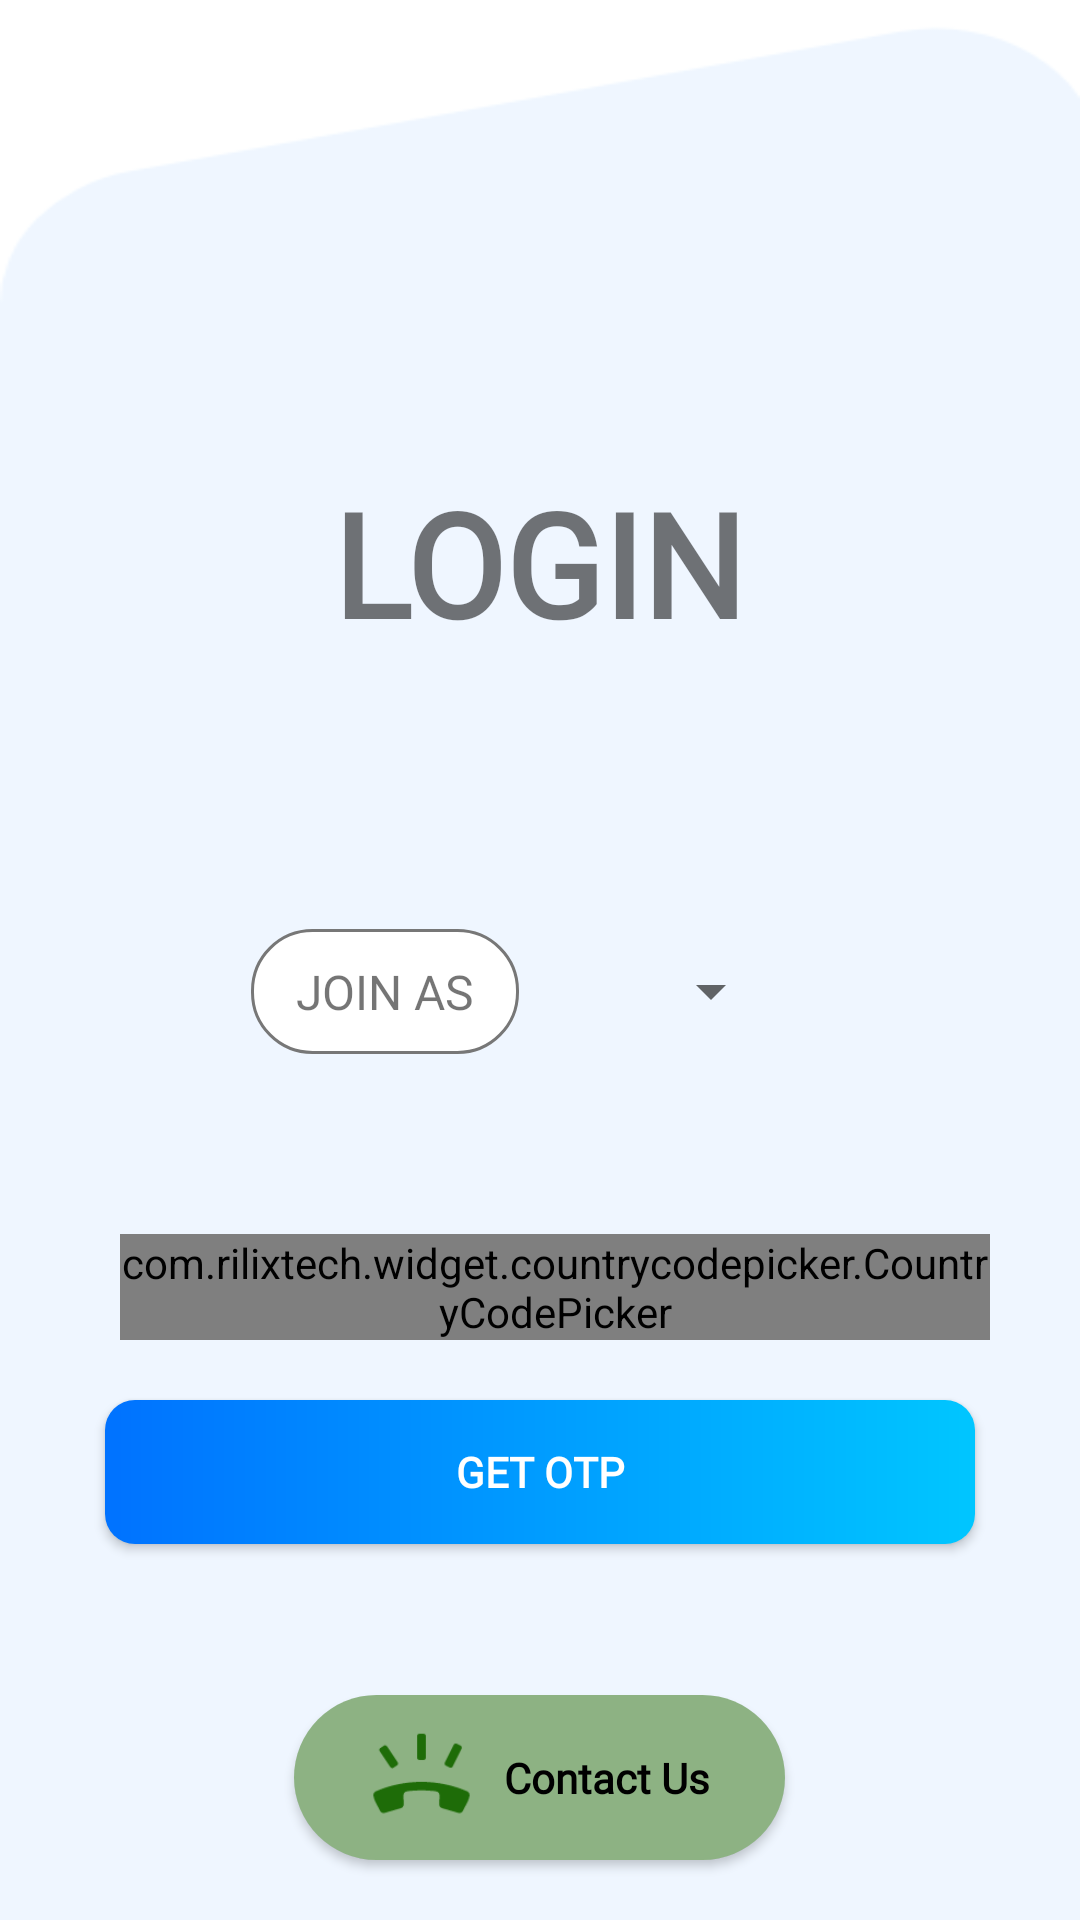

Write the Android layout XML for this screen, with the resource values it uses.
<!-- AndroidManifest.xml: application theme Theme.MentalHealthTracker -->
<!-- res/layout/activity_manage_otp.xml -->
<?xml version="1.0" encoding="utf-8"?>
<RelativeLayout xmlns:android="http://schemas.android.com/apk/res/android"
    xmlns:tools="http://schemas.android.com/tools"
    android:layout_width="match_parent"
    android:layout_height="match_parent"
    android:orientation="vertical"
    android:background="@drawable/background"
    xmlns:app="http://schemas.android.com/apk/res-auto"
    tools:context=".ManageOtp">
    
    <LinearLayout
        android:id="@+id/lay"
        android:layout_width="match_parent"
        android:layout_height="wrap_content"
        android:layout_centerInParent="true"
        android:orientation="vertical"
        android:gravity="center">
        <TextView
            android:layout_width="wrap_content"
            android:layout_height="wrap_content"
            android:layout_margin="50dp"
            android:text="LOGIN"
            android:textStyle="bold"
            android:textSize="48sp"
            android:fontFamily="@font/ubuntu_light"
            android:gravity="center"/>

        <LinearLayout
            android:layout_width="match_parent"
            android:layout_height="wrap_content"
            android:orientation="vertical"
            android:layout_margin="10dp"
            android:gravity="center">
            <RelativeLayout
                android:layout_width="match_parent"
                android:layout_height="wrap_content"
                android:paddingTop="10dp"
                android:paddingBottom="10dp"
                android:paddingEnd="15dp"
                android:orientation="horizontal"
                android:gravity="center">

                <TextView
                    android:id="@+id/joinAs"
                    android:layout_width="wrap_content"
                    android:layout_height="wrap_content"
                    android:layout_marginStart="20dp"
                    android:layout_marginTop="20dp"
                    android:layout_marginEnd="20dp"
                    android:layout_marginBottom="20dp"
                    android:background="@drawable/custom_input"
                    android:fontFamily="@font/ubuntu_light"
                    android:paddingStart="15dp"
                    android:paddingTop="10dp"
                    android:paddingEnd="15dp"
                    android:paddingBottom="10dp"
                    android:text="JOIN AS"
                    android:textSize="16sp" />

                <Spinner
                    android:id="@+id/spinner_join_as"
                    android:layout_width="wrap_content"
                    android:layout_height="wrap_content"
                    android:layout_marginStart="20dp"
                    android:layout_marginTop="20dp"
                    android:layout_marginEnd="20dp"
                    android:layout_marginBottom="20dp"
                    android:layout_toRightOf="@id/joinAs"
                    android:paddingTop="10dp"
                    android:paddingEnd="15dp"
                    android:paddingBottom="10dp"
                    android:layout_centerVertical="true"/>
            </RelativeLayout>

            <LinearLayout
                android:id="@+id/phoneNo"
                android:layout_width="match_parent"
                android:layout_height="wrap_content"
                android:layout_centerInParent="true"
                android:layout_marginStart="20dp"
                android:layout_marginTop="20dp"
                android:layout_marginEnd="20dp"
                android:layout_marginBottom="5dp"
                android:orientation="horizontal">
                <com.rilixtech.widget.countrycodepicker.CountryCodePicker
                    android:id="@+id/ccp"
                    android:layout_width="wrap_content"
                    android:layout_height="wrap_content"
                    android:layout_gravity="center_vertical"
                    android:layout_marginStart="10dp"
                    android:layout_marginTop="10dp"
                    android:layout_marginBottom="10dp" />

                <EditText
                    android:id="@+id/idEdtPhoneNumber"
                    android:layout_width="match_parent"
                    android:layout_height="wrap_content"
                    android:layout_centerHorizontal="true"
                    android:layout_marginTop="3dp"
                    android:layout_marginEnd="10dp"
                    android:background="@drawable/custom_input"
                    android:hint="Enter Phone No."
                    android:maxLength="10"
                    android:importantForAutofill="no"
                    android:inputType="phone"
                    android:padding="10dp"/>
            </LinearLayout>

            
            <Button
                android:id="@+id/idBtnGetOtp"
                android:layout_width="match_parent"
                android:layout_height="wrap_content"
                android:layout_below="@id/phoneNo"
                android:layout_marginStart="25dp"
                android:layout_marginTop="5dp"
                android:layout_marginEnd="25dp"
                android:layout_marginBottom="10dp"
                android:background="@drawable/gradient_btn"
                android:fontFamily="@font/ubuntu_light"
                android:text="Get OTP"
                android:textColor="@color/white"
                android:textStyle="bold" />

            
            <EditText
                android:id="@+id/idEdtOtp"
                android:layout_width="match_parent"
                android:layout_height="wrap_content"
                android:layout_below="@id/idBtnGetOtp"
                android:layout_marginLeft="25dp"
                android:layout_marginTop="25dp"
                android:layout_marginRight="25dp"
                android:layout_marginBottom="5dp"
                android:background="@drawable/custom_input"
                android:hint="Enter OTP"
                android:maxLength="6"
                android:importantForAutofill="no"
                android:inputType="phone"
                android:padding="10dp"
                android:gravity="center"
                android:visibility="gone"/>

            
            <Button
                android:id="@+id/idBtnVerify"
                android:layout_width="match_parent"
                android:layout_height="wrap_content"
                android:layout_below="@id/idEdtOtp"
                android:layout_marginStart="30dp"
                android:layout_marginTop="5dp"
                android:layout_marginEnd="30dp"
                android:layout_marginBottom="10dp"
                android:background="@drawable/gradient_btn"
                android:fontFamily="@font/ubuntu_light"
                android:text="Verify OTP"
                android:textColor="@color/white"
                android:textStyle="bold"
                android:visibility="gone"/>

        </LinearLayout>


    </LinearLayout>

    <androidx.cardview.widget.CardView
        android:layout_width="wrap_content"
        android:layout_height="wrap_content"
        android:elevation="5dp"
        app:cardCornerRadius="100dp"
        android:layout_margin="20dp"
        android:layout_alignParentBottom="true"
        android:layout_centerHorizontal="true">
        <LinearLayout
            android:layout_width="match_parent"
            android:layout_height="match_parent"
            android:orientation="horizontal"
            android:background="#801D6609"
            android:gravity="center">
            <Button
                android:id="@+id/cu"
                android:layout_width="35dp"
                android:layout_height="35dp"
                android:layout_marginTop="10dp"
                android:layout_marginBottom="10dp"
                android:layout_marginEnd="10dp"
                android:layout_marginStart="25dp"
                android:layout_gravity="center_vertical"
                android:background="@drawable/phone_logo"/>

            <TextView
                android:layout_width="wrap_content"
                android:layout_height="wrap_content"
                android:layout_marginEnd="25dp"
                android:text="Contact Us"
                android:textColor="@color/black"
                android:fontFamily="@font/ubuntu_light"
                android:textStyle="bold"
                android:layout_gravity="center_vertical"/>
        </LinearLayout>
    </androidx.cardview.widget.CardView>

</RelativeLayout>
<!-- resources referenced by this layout -->
<resources>
  <color name="black">#FF000000</color>
  <color name="white">#FFFFFFFF</color>
  <!-- drawable background: png bitmap (drawable-v24, 3840 bytes) -->
  <!-- drawable custom_input (drawable-v24) -->
  <?xml version="1.0" encoding="utf-8"?>
  <selector xmlns:android="http://schemas.android.com/apk/res/android">
      <item android:state_enabled="true" android:state_focused="true">
          <shape android:shape="rectangle">
              <solid android:color="@android:color/white"/>
              <corners android:radius="20dp"/>
              <stroke android:color="#00c6ff" android:width="1dp"/>
          </shape>
      </item>
  
      <item android:state_enabled="true" >
          <shape android:shape="rectangle">
              <solid android:color="@android:color/white"/>
              <corners android:radius="20dp"/>
              <stroke android:color="#777777" android:width="1dp"/>
          </shape>
      </item>
  </selector>
  <!-- drawable gradient_btn (drawable) -->
  <?xml version="1.0" encoding="utf-8"?>
  <shape xmlns:android="http://schemas.android.com/apk/res/android"
      android:shape="rectangle">
      <gradient
          android:startColor = "#0072ff"
          android:endColor = "#00c6ff"
          android:angle = "0"
          android:type = "linear" />
  
      <corners
          android:radius="10dp"/>
  </shape>
  <!-- drawable phone_logo: png bitmap (drawable-v24, 1577 bytes) -->
  <style name="Theme.MentalHealthTracker" parent="Theme.AppCompat.DayNight.NoActionBar">
          
          <item name="colorPrimary">@color/black</item>
          <item name="colorPrimaryVariant">@color/black</item>
          <item name="colorOnPrimary">@color/black</item>
          
          <item name="colorSecondary">@color/teal_200</item>
          <item name="colorSecondaryVariant">@color/teal_700</item>
          <item name="colorOnSecondary">@color/black</item>
          
          <item name="android:statusBarColor" tools:targetApi="l">?attr/colorPrimaryVariant</item>
          
      </style>
  <color name="teal_200">#FF03DAC5</color>
  <color name="teal_700">#FF018786</color>
</resources>
